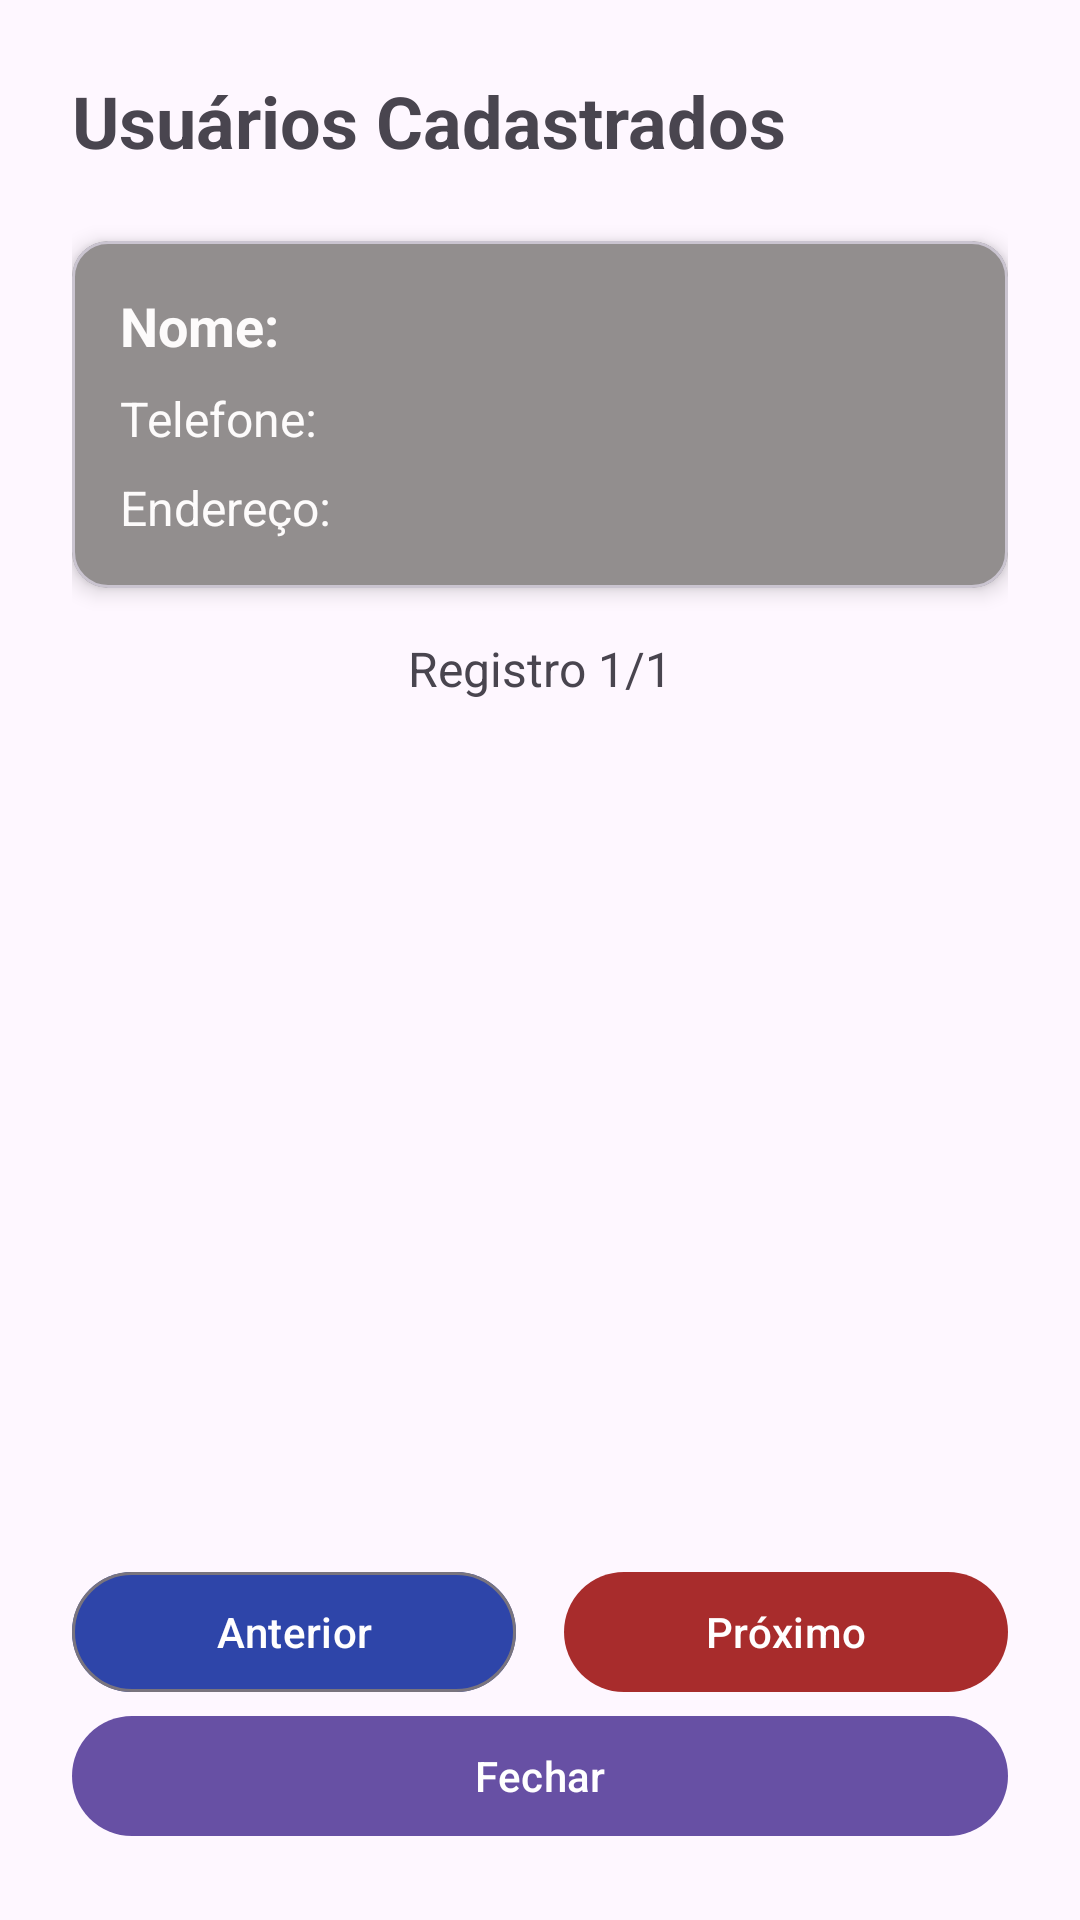

This screen was rendered from an Android layout file. Write that file and the resources it references.
<!-- AndroidManifest.xml: application theme Theme.CadastroUser -->
<!-- res/layout/listagem_usuarios_cadastrados.xml -->
<?xml version="1.0" encoding="utf-8"?>
<androidx.constraintlayout.widget.ConstraintLayout xmlns:android="http://schemas.android.com/apk/res/android"
    xmlns:app="http://schemas.android.com/apk/res-auto"
    android:layout_width="match_parent"
    android:layout_height="match_parent"
    android:padding="24dp">


    <TextView
        android:id="@+id/text_title_listagem"
        android:layout_width="wrap_content"
        android:layout_height="wrap_content"
        android:text="Usuários Cadastrados"
        android:textSize="24sp"
        android:textStyle="bold"
        app:layout_constraintStart_toStartOf="parent"
        app:layout_constraintTop_toTopOf="parent" />


    <com.google.android.material.card.MaterialCardView
        android:id="@+id/card_user_info"
        android:layout_width="0dp"
        android:layout_height="wrap_content"
        android:layout_marginTop="24dp"
        app:cardBackgroundColor="#928E8E"
        app:cardElevation="4dp"
        app:contentPadding="16dp"
        app:layout_constraintEnd_toEndOf="parent"
        app:layout_constraintStart_toStartOf="parent"
        app:layout_constraintTop_toBottomOf="@id/text_title_listagem">


        <LinearLayout
            android:layout_width="match_parent"
            android:layout_height="wrap_content"
            android:orientation="vertical">


            <TextView
                android:id="@+id/txtnome"
                android:layout_width="match_parent"
                android:layout_height="wrap_content"
                android:text="Nome:"
                android:textColor="#FDFBFB"
                android:textSize="18sp"
                android:textStyle="bold" />


            <TextView
                android:id="@+id/txttelefone"
                android:layout_width="match_parent"
                android:layout_height="wrap_content"
                android:layout_marginTop="8dp"
                android:text="Telefone:"
                android:textColor="#FDFBFB"
                android:textSize="16sp" />


            <TextView
                android:id="@+id/txtendereco"
                android:layout_width="match_parent"
                android:layout_height="wrap_content"
                android:layout_marginTop="8dp"
                android:text="Endereço:"
                android:textColor="#FDFBFB"
                android:textSize="16sp" />
        </LinearLayout>
    </com.google.android.material.card.MaterialCardView>


    <TextView
        android:id="@+id/txtstatus"
        android:layout_width="wrap_content"
        android:layout_height="wrap_content"
        android:layout_marginTop="16dp"
        android:text="Registro 1/1"
        android:textSize="16sp"
        app:layout_constraintEnd_toEndOf="parent"
        app:layout_constraintStart_toStartOf="parent"
        app:layout_constraintTop_toBottomOf="@id/card_user_info" />


    <LinearLayout
        android:id="@+id/navigation_buttons"
        android:layout_width="0dp"
        android:layout_height="wrap_content"
        android:orientation="horizontal"
        app:layout_constraintBottom_toTopOf="@id/btfechar"
        app:layout_constraintEnd_toEndOf="parent"
        app:layout_constraintStart_toStartOf="parent">


        <com.google.android.material.button.MaterialButton
            android:id="@+id/btanterior"
            style="@style/Widget.Material3.Button.OutlinedButton"
            android:layout_width="0dp"
            android:layout_height="wrap_content"
            android:layout_marginEnd="8dp"
            android:layout_weight="1"
            android:text="Anterior"
            android:textColor="#FFFEFE"
            app:backgroundTint="#2E45A9" />


        <com.google.android.material.button.MaterialButton
            android:id="@+id/btproximo"
            android:layout_width="0dp"
            android:layout_height="wrap_content"
            android:layout_marginStart="8dp"
            android:layout_weight="1"
            android:text="Próximo"
            app:backgroundTint="#A82C2C" />
    </LinearLayout>


    <com.google.android.material.button.MaterialButton
        android:id="@+id/btfechar"
        android:layout_width="0dp"
        android:layout_height="wrap_content"
        android:layout_marginTop="16dp"
        android:text="Fechar"
        app:layout_constraintBottom_toBottomOf="parent"
        app:layout_constraintEnd_toEndOf="parent"
        app:layout_constraintStart_toStartOf="parent" />


</androidx.constraintlayout.widget.ConstraintLayout>
<!-- resources referenced by this layout -->
<resources>
  <style name="Theme.CadastroUser" parent="Base.Theme.CadastroUser" />
  <style name="Base.Theme.CadastroUser" parent="Theme.Material3.DayNight.NoActionBar">
          
          
      </style>
</resources>
